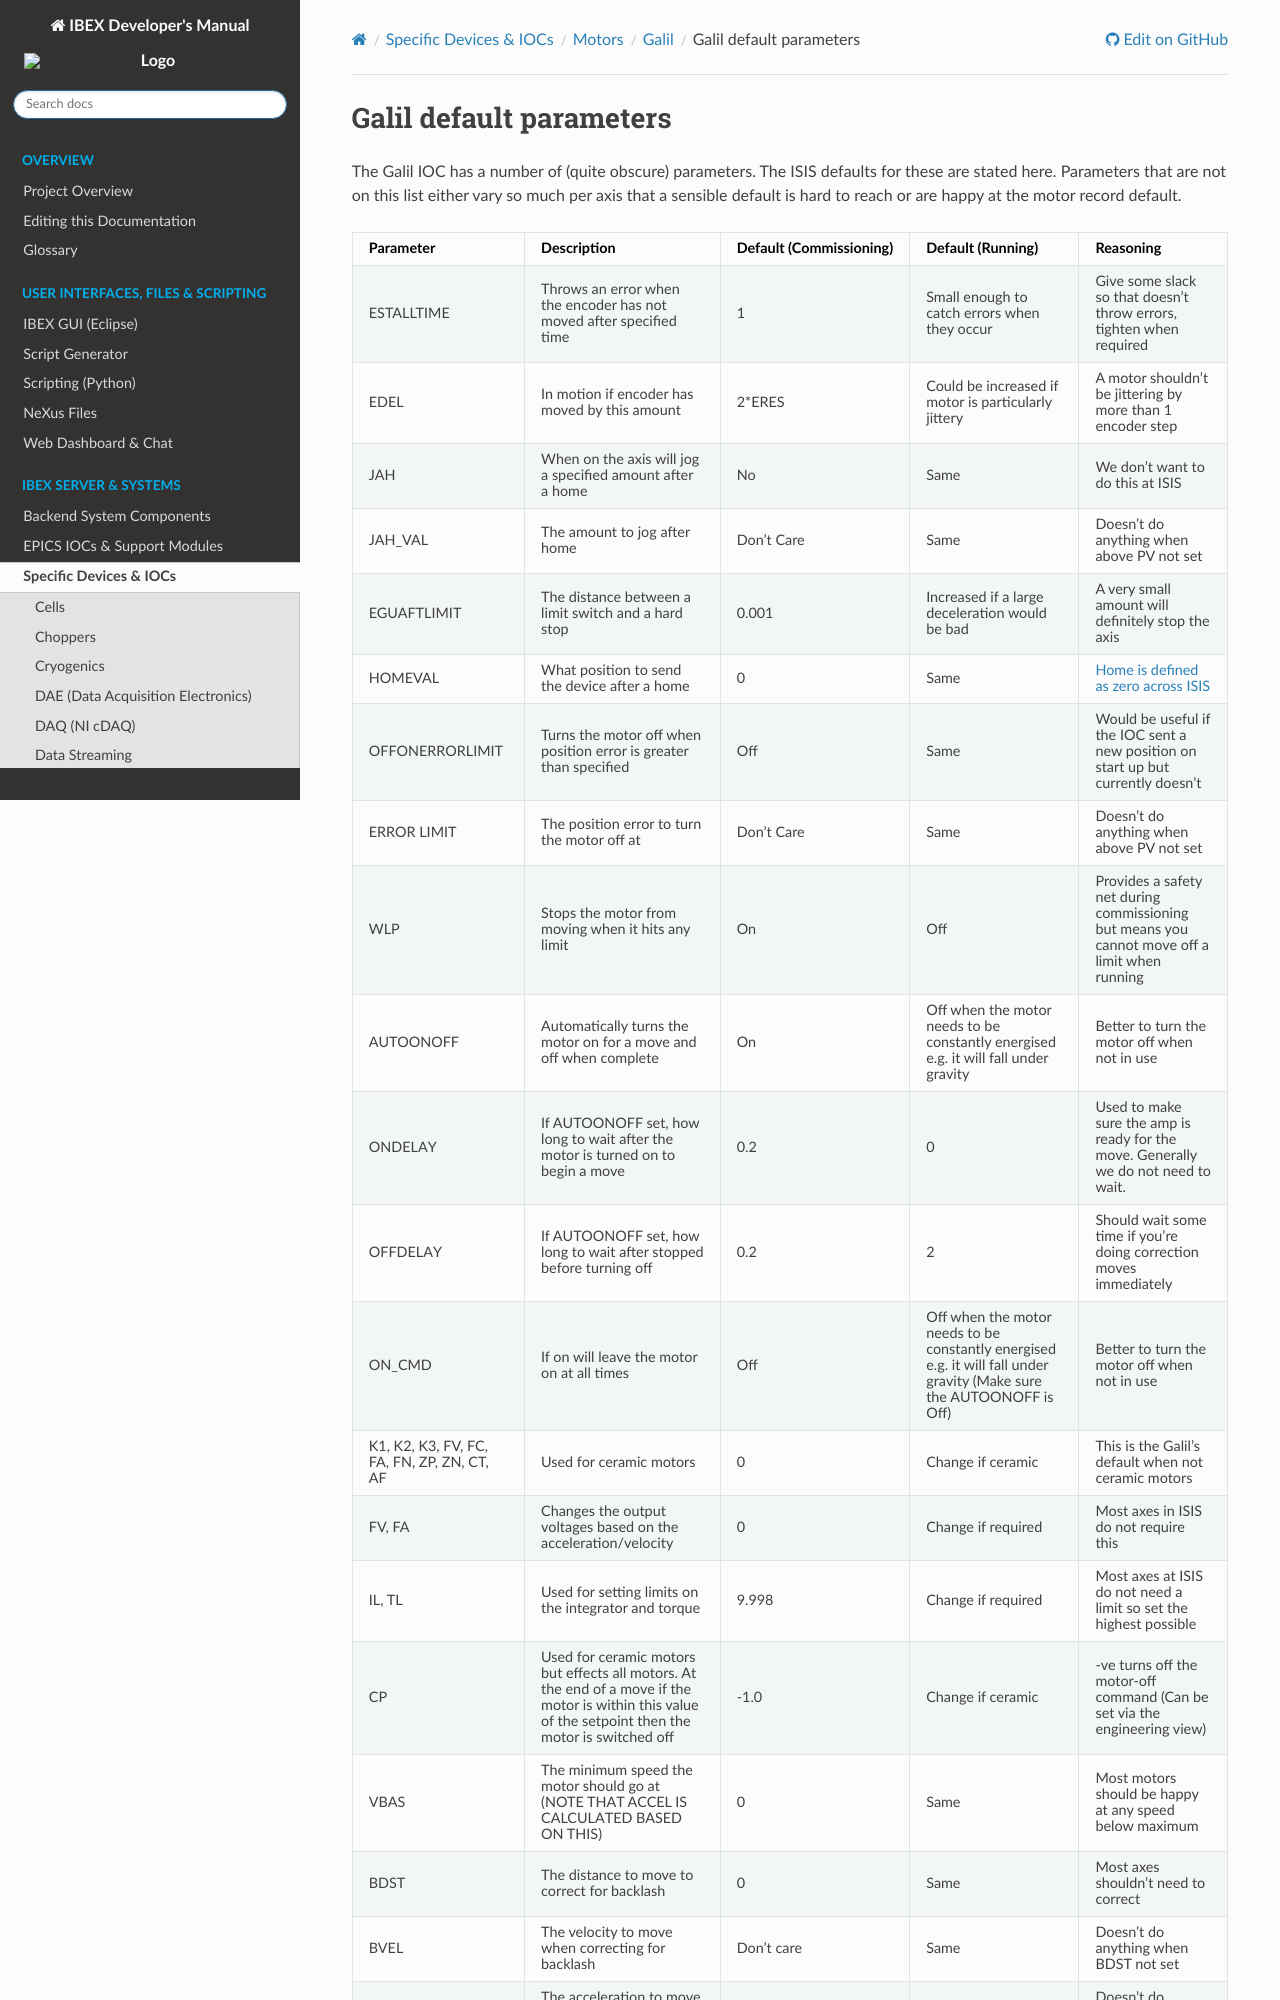

repository: ISISComputingGroup/ibex_developers_manual · page: specific_iocs/motors/galil/Galil-default-parameters.html · generator: sphinx

# Galil default parameters

The Galil IOC has a number of (quite obscure) parameters. The ISIS defaults for these are stated here. Parameters that are not on this list either vary so much per axis that a sensible default is hard to reach or are happy at the motor record default.
